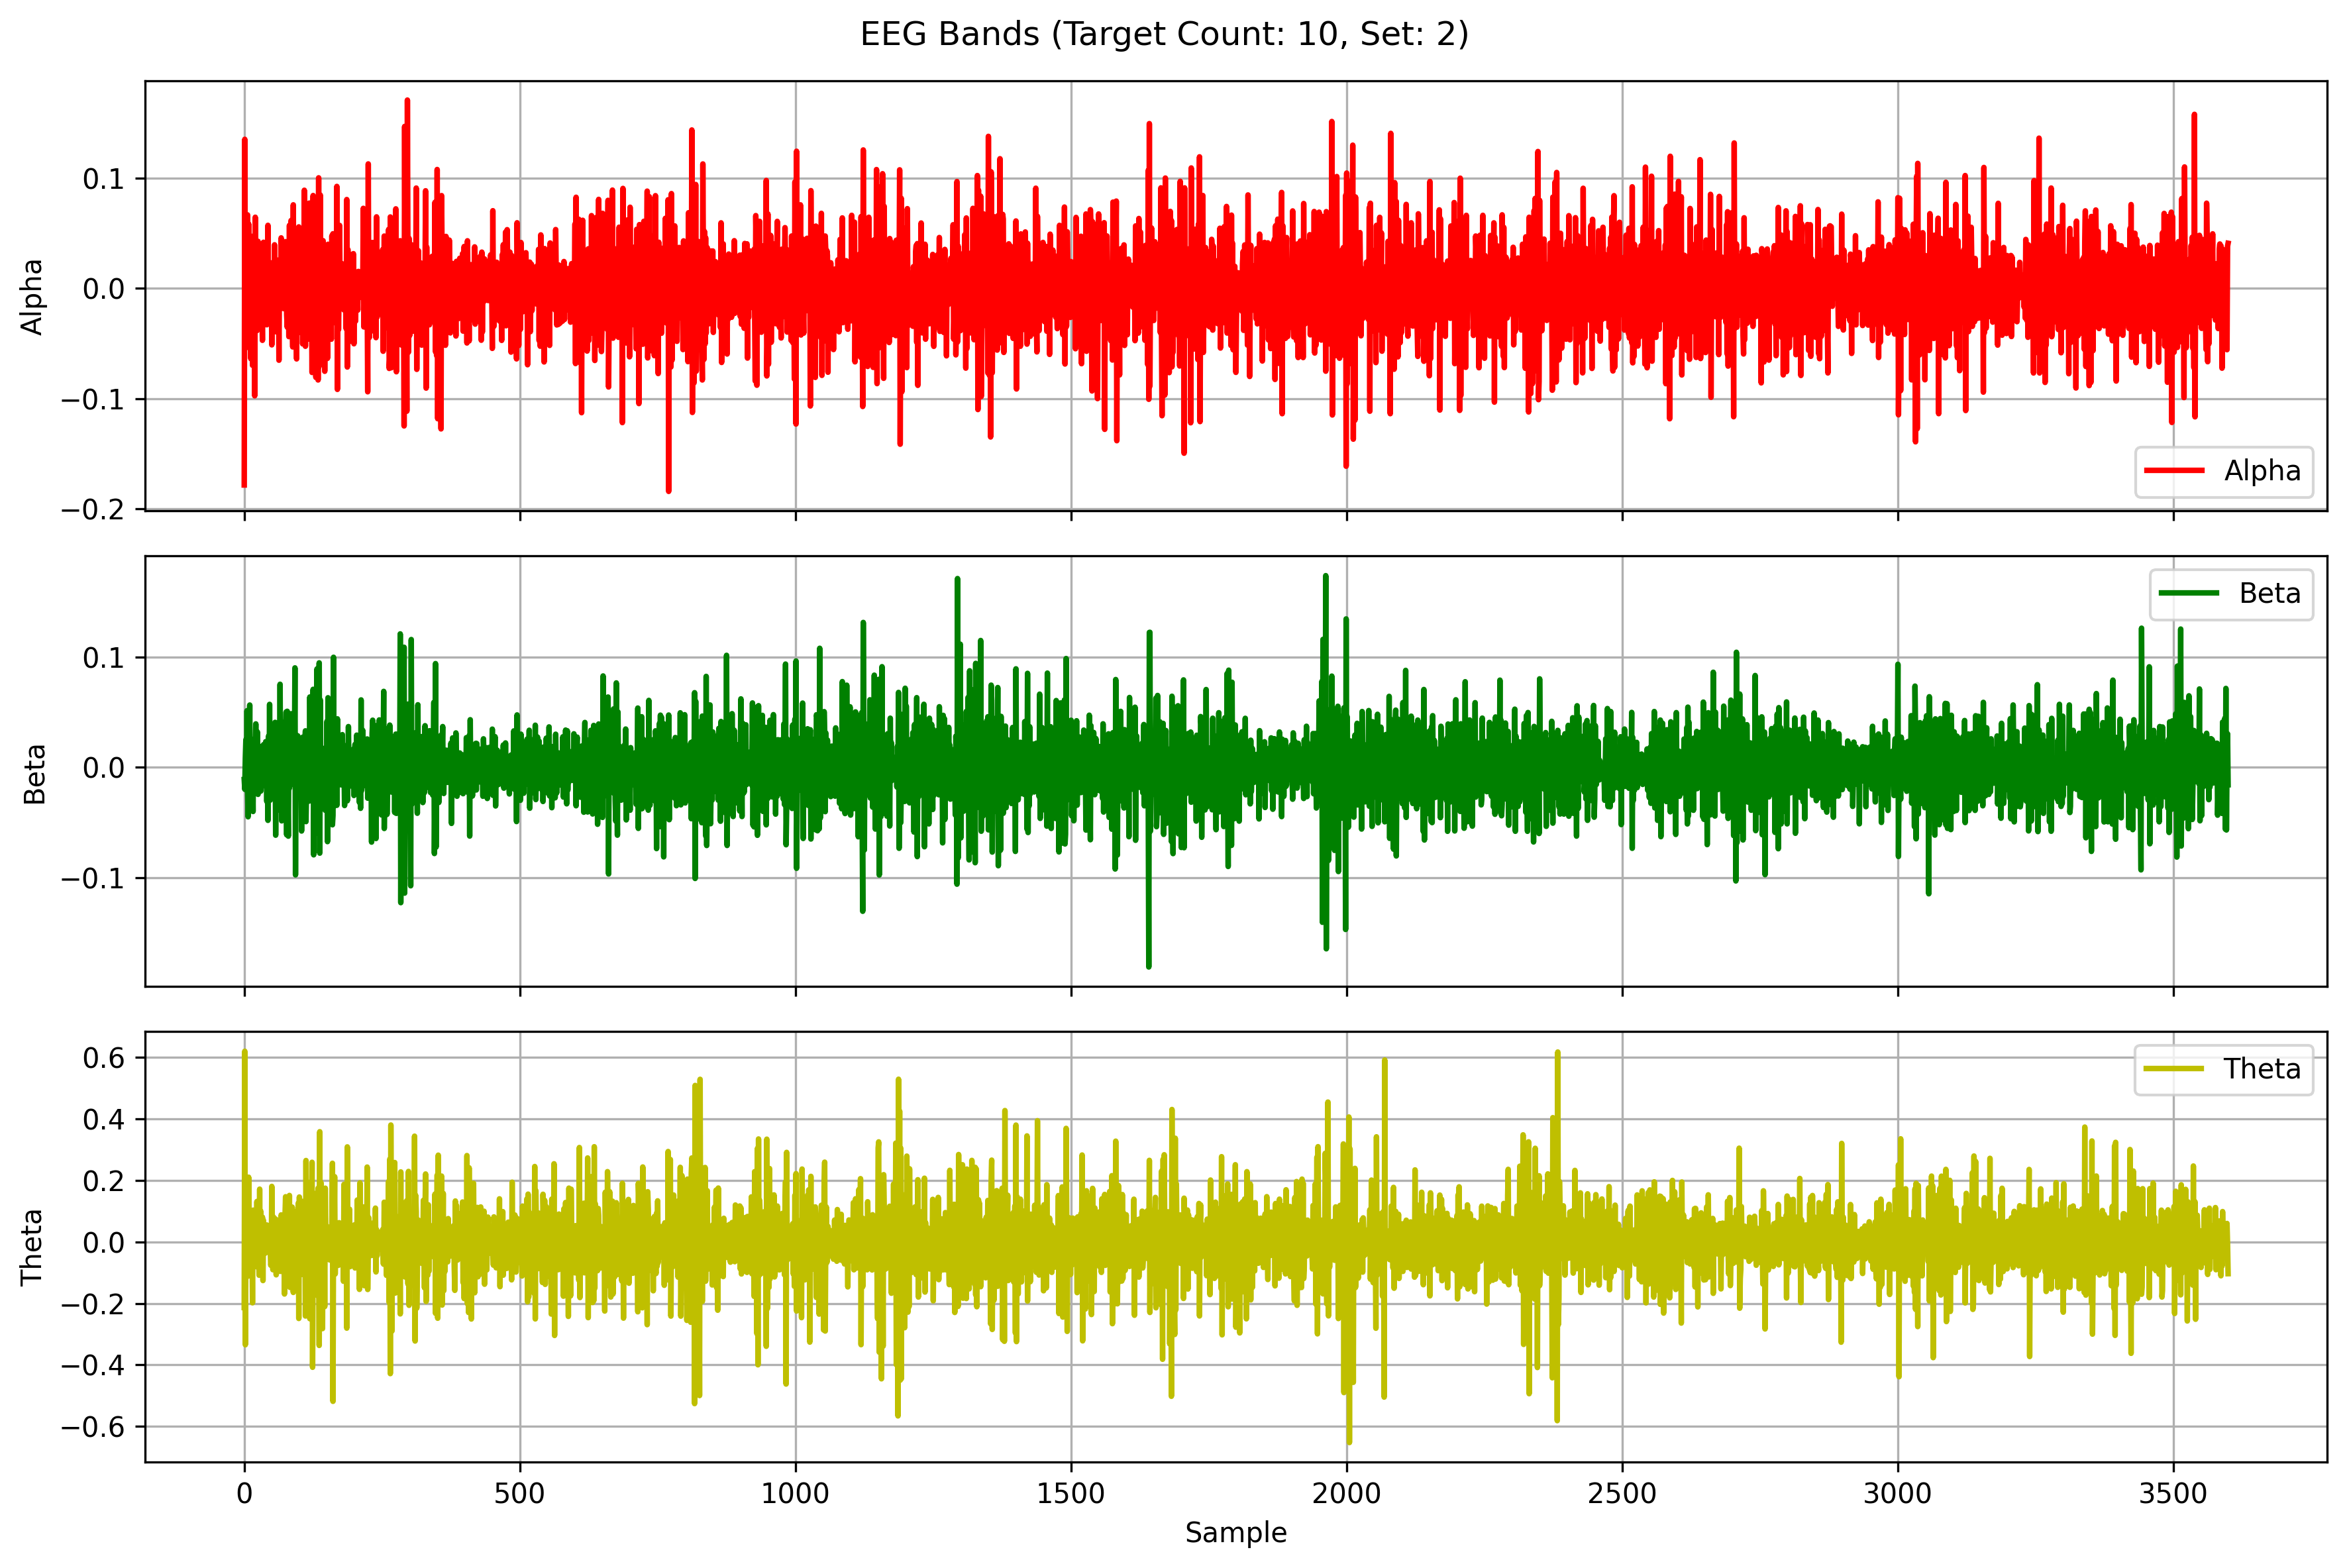

Values plotted in this chart, from the file beside it:
Alpha, Beta, Theta
-0.1782, -0.01107, -0.2138
0.1352, -0.01992, 0.6199
-0.05429, 0.008283, -0.3346
-0.05323, 0.02503, -0.01157
0.009777, -0.01119, 0.03106
-0.009478, 0.05127, 0.008117
0.06668, -0.01974, 0.04285
-0.04708, -0.04481, -0.1114
0.05857, 0.01665, 0.2102
-0.04686, 0.001238, -0.08513
0.02415, 0.0564, -0.08871
0.02218, -0.02393, 0.05609
-0.06376, -0.03066, -0.06641
0.03888, 0.02549, 0.08805
0.02996, 0.0246, 0.03356
-0.06969, -0.008706, -0.1982
-0.03169, -0.04001, 0.1032
0.04623, 0.02178, 0.0715
0.04818, -0.005461, -0.005143
-0.09736, -0.01023, 0.002771
0.06455, 0.008475, -0.05631
0.02271, 0.03934, 0.05157
0.006808, -0.02292, -0.07395
-0.0383, -0.0207, 0.1313
6.8184667343143e-05, 0.03191, -0.08209
0.04271, -0.0245, 0.02096
-0.01839, 0.01909, -0.03878
-0.03015, -0.008301, -0.1085
0.02907, 0.01903, 0.1714
-0.02554, 0.004271, -0.07623
0.02498, -0.02157, 0.09974
0.02363, -0.01504, -0.03804
-0.01825, -0.007239, -0.03943
-0.04704, 0.003998, 0.08048
0.001961, -0.01226, -0.1258
0.04185, 0.02053, 0.06921
0.02122, -0.01645, -0.02545
0.01297, 0.01624, 0.03509
-0.03279, -0.01575, -0.03644
-0.01718, 0.02326, -0.03576
0.02031, 0.02215, 0.01211
-0.03296, -0.03104, 0.05491
-0.02648, 0.01382, 0.006229
0.05721, -0.04803, -0.01177
-0.02859, 0.02823, 0.01119
-0.02157, -0.0293, -0.01907
0.01034, 0.05701, 0.02553
0.01437, -0.02978, -0.004068
0.0225, 0.004032, -0.07586
0.0188, 0.002766, -0.07009
-0.05117, -0.01217, 0.1804
0.02097, 0.003632, -0.03041
0.02369, -0.004856, -0.09058
-0.0372, 0.001993, 0.08095
-0.005531, 0.03413, 0.04412
0.03956, 0.007443, -0.06891
0.0063, 0.04072, 0.0164
-0.0392, -0.06146, 0.07431
0.002215, 0.0005302, -0.1072
-0.02149, -0.02605, 0.03681
... 3,540 more rows
